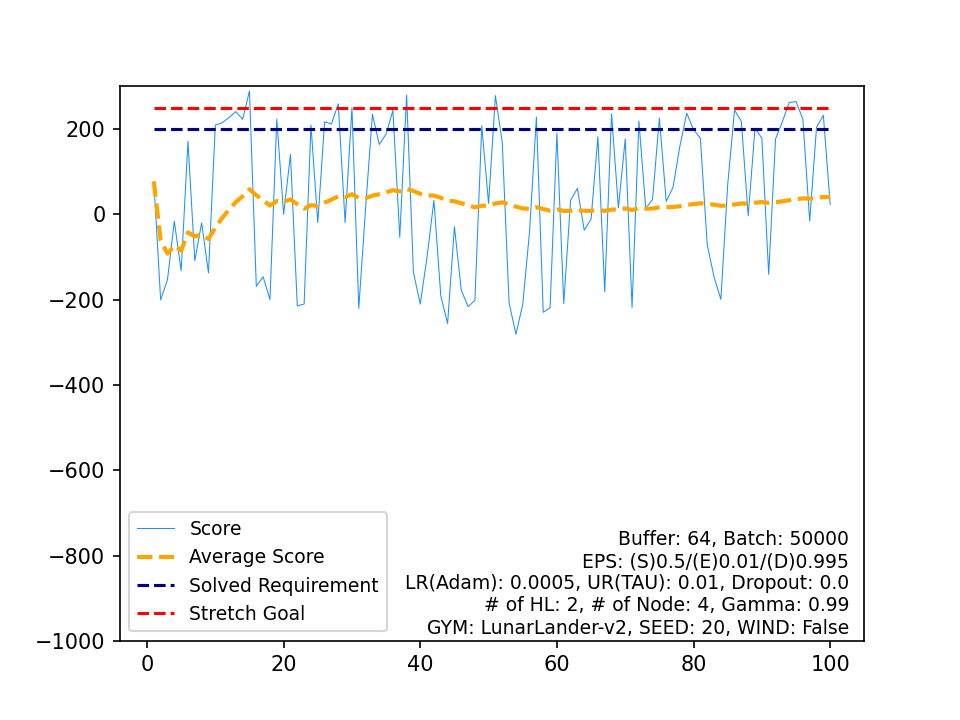

The table this chart was drawn from, first rows:
, Score, Average Score, Timestamp, Solved Requirement, Stretch Goal
0, 77.09, 77.09, 120, 200, 250
1, -200.5, -61.7, 700, 200, 250
2, -153.2, -92.19, 453, 200, 250
3, -16.31, -73.22, 131, 200, 250
4, -132.2, -85.01, 362, 200, 250
5, 171.1, -42.32, 595, 200, 250
6, -108.5, -51.78, 454, 200, 250
7, -20.07, -47.82, 160, 200, 250
8, -137.4, -57.77, 469, 200, 250
9, 209.2, -31.07, 517, 200, 250
10, 214.8, -8.725, 356, 200, 250
11, 226.8, 10.9, 405, 200, 250
12, 241.1, 28.61, 392, 200, 250
13, 222.6, 42.46, 395, 200, 250
14, 289.4, 58.93, 458, 200, 250
15, -168.7, 44.7, 492, 200, 250
16, -146.3, 33.47, 435, 200, 250
17, -199.7, 20.51, 569, 200, 250
18, 223.1, 31.17, 412, 200, 250
19, 0.1912, 29.62, 277, 200, 250
20, 140.5, 34.91, 583, 200, 250
21, -214.6, 23.56, 672, 200, 250
22, -210.4, 13.39, 622, 200, 250
23, 209.1, 21.55, 351, 200, 250
24, -19.52, 19.9, 204, 200, 250
25, 217.1, 27.49, 464, 200, 250
26, 211.7, 34.31, 412, 200, 250
27, 259.3, 42.35, 280, 200, 250
28, -19.41, 40.22, 296, 200, 250
29, 250.3, 47.22, 239, 200, 250
30, -220.5, 38.58, 564, 200, 250
31, 14.75, 37.84, 73, 200, 250
32, 234.8, 43.81, 305, 200, 250
33, 163.8, 47.34, 509, 200, 250
34, 188.5, 51.37, 414, 200, 250
35, 243.6, 56.71, 211, 200, 250
36, -54.21, 53.71, 196, 200, 250
37, 279.7, 59.66, 317, 200, 250
38, -136.1, 54.64, 365, 200, 250
39, -210.5, 48.01, 763, 200, 250
40, -98.97, 44.43, 492, 200, 250
41, 32.85, 44.15, 97, 200, 250
42, -190.6, 38.69, 529, 200, 250
43, -256.1, 31.99, 747, 200, 250
44, -29.17, 30.63, 341, 200, 250
45, -178, 26.1, 663, 200, 250
46, -216.3, 20.94, 588, 200, 250
47, -201.7, 16.3, 549, 200, 250
48, 207.3, 20.2, 474, 200, 250
49, 25.61, 20.31, 184, 200, 250
50, 278.3, 25.37, 312, 200, 250
51, 168.6, 28.12, 547, 200, 250
52, -207.2, 23.68, 546, 200, 250
53, -281.2, 18.04, 806, 200, 250
54, -211.4, 13.86, 629, 200, 250
55, -39.71, 12.91, 316, 200, 250
56, 228.1, 16.68, 388, 200, 250
57, -229.7, 12.43, 736, 200, 250
58, -219.1, 8.51, 577, 200, 250
59, 190.5, 11.54, 426, 200, 250
... 40 more rows
